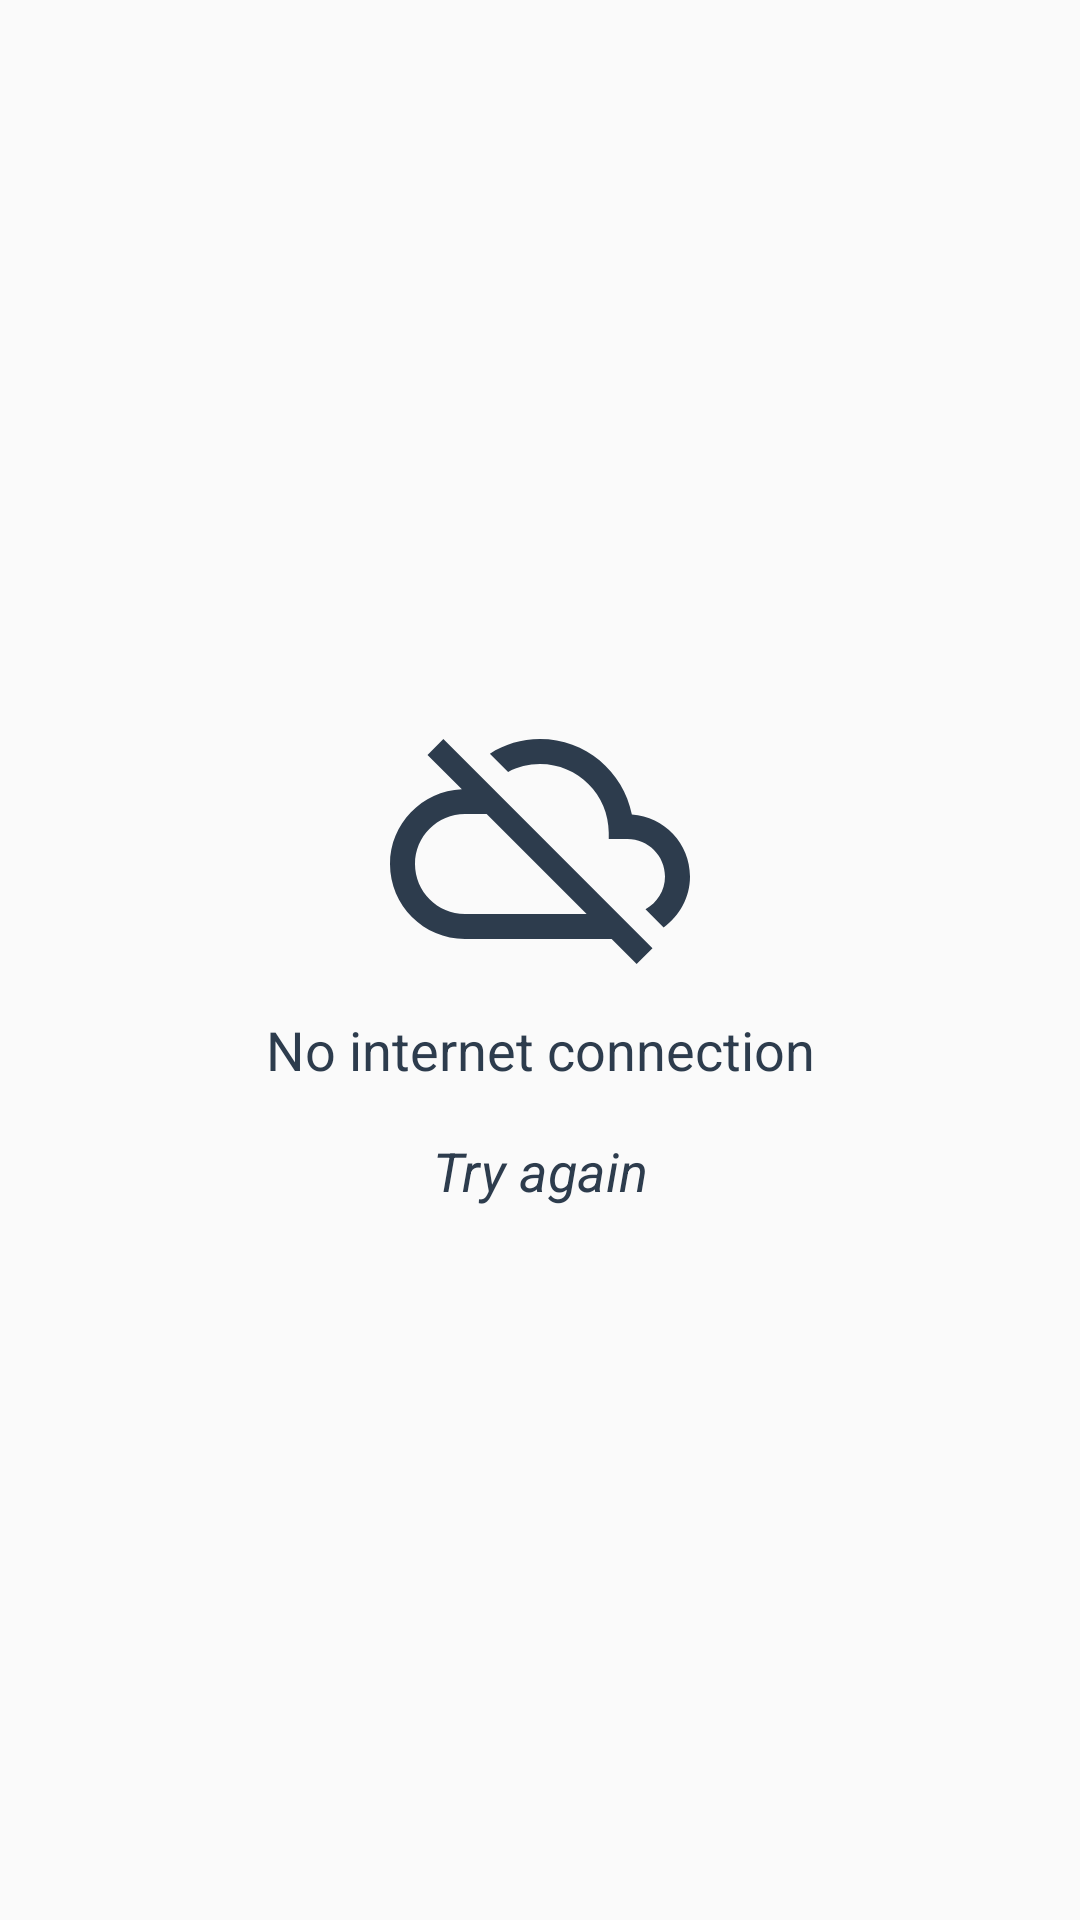

Write the Android layout XML for this screen, with the resource values it uses.
<!-- AndroidManifest.xml: application theme AppTheme -->
<!-- res/layout/no_internet.xml -->
<?xml version="1.0" encoding="utf-8"?>
<LinearLayout xmlns:android="http://schemas.android.com/apk/res/android"
              android:layout_width="match_parent"
              android:layout_height="match_parent"
              android:gravity="center"
              android:orientation="vertical">

    <ImageView
        android:layout_width="@dimen/something_wrong_icon"
        android:layout_height="@dimen/something_wrong_icon"
        android:src="@drawable/no_internet"/>

    <TextView
        style="@style/TextTheme"
        android:layout_margin="@dimen/margin_small"
        android:gravity="center"
        android:text="@string/no_internet"/>

    <TextView
        style="@style/TextTheme"
        android:layout_margin="@dimen/margin_small"
        android:gravity="center"
        android:text="@string/try_again"
        android:textStyle="italic"/>

</LinearLayout>
<!-- resources referenced by this layout -->
<resources>
  <dimen name="margin_small">8dp</dimen>
  <dimen name="something_wrong_icon">100dp</dimen>
  <!-- drawable no_internet (drawable) -->
  <vector xmlns:android="http://schemas.android.com/apk/res/android"
          android:width="48dp"
          android:height="48dp"
          android:viewportHeight="24.0"
          android:viewportWidth="24.0">
      <path
          android:fillColor="#2D3C4D"
          android:pathData="M19.35,10.04C18.67,6.59 15.64,4 12,4c-1.48,0 -2.85,0.43 -4.01,1.17l1.46,1.46C10.21,6.23 11.08,6 12,6c3.04,0 5.5,2.46 5.5,5.5v0.5H19c1.66,0 3,1.34 3,3 0,1.13 -0.64,2.11 -1.56,2.62l1.45,1.45C23.16,18.16 24,16.68 24,15c0,-2.64 -2.05,-4.78 -4.65,-4.96zM3,5.27l2.75,2.74C2.56,8.15 0,10.77 0,14c0,3.31 2.69,6 6,6h11.73l2,2L21,20.73 4.27,4 3,5.27zM7.73,10l8,8H6c-2.21,0 -4,-1.79 -4,-4s1.79,-4 4,-4h1.73z"/>
  </vector>
  <string name="no_internet">No internet connection</string>
  <string name="try_again">Try again</string>
  <style name="TextTheme">
          <item name="android:layout_width">match_parent</item>
          <item name="android:layout_height">wrap_content</item>
          <item name="android:textColor">@color/navy</item>
          <item name="android:textSize">@dimen/text_medium</item>
          <item name="android:layout_margin">@dimen/margin_normal</item>
      </style>
  <style name="AppTheme" parent="Theme.AppCompat.Light.DarkActionBar">
          
          <item name="colorPrimary">@color/colorPrimary</item>
          <item name="colorPrimaryDark">@color/colorPrimaryDark</item>
          <item name="colorAccent">@color/colorAccent</item>
      </style>
  <color name="navy">#2D3C4D</color>
  <dimen name="text_medium">18sp</dimen>
  <dimen name="margin_normal">16dp</dimen>
  <color name="colorPrimary">#3F51B5</color>
  <color name="colorPrimaryDark">#303F9F</color>
  <color name="colorAccent">#FF4081</color>
</resources>
